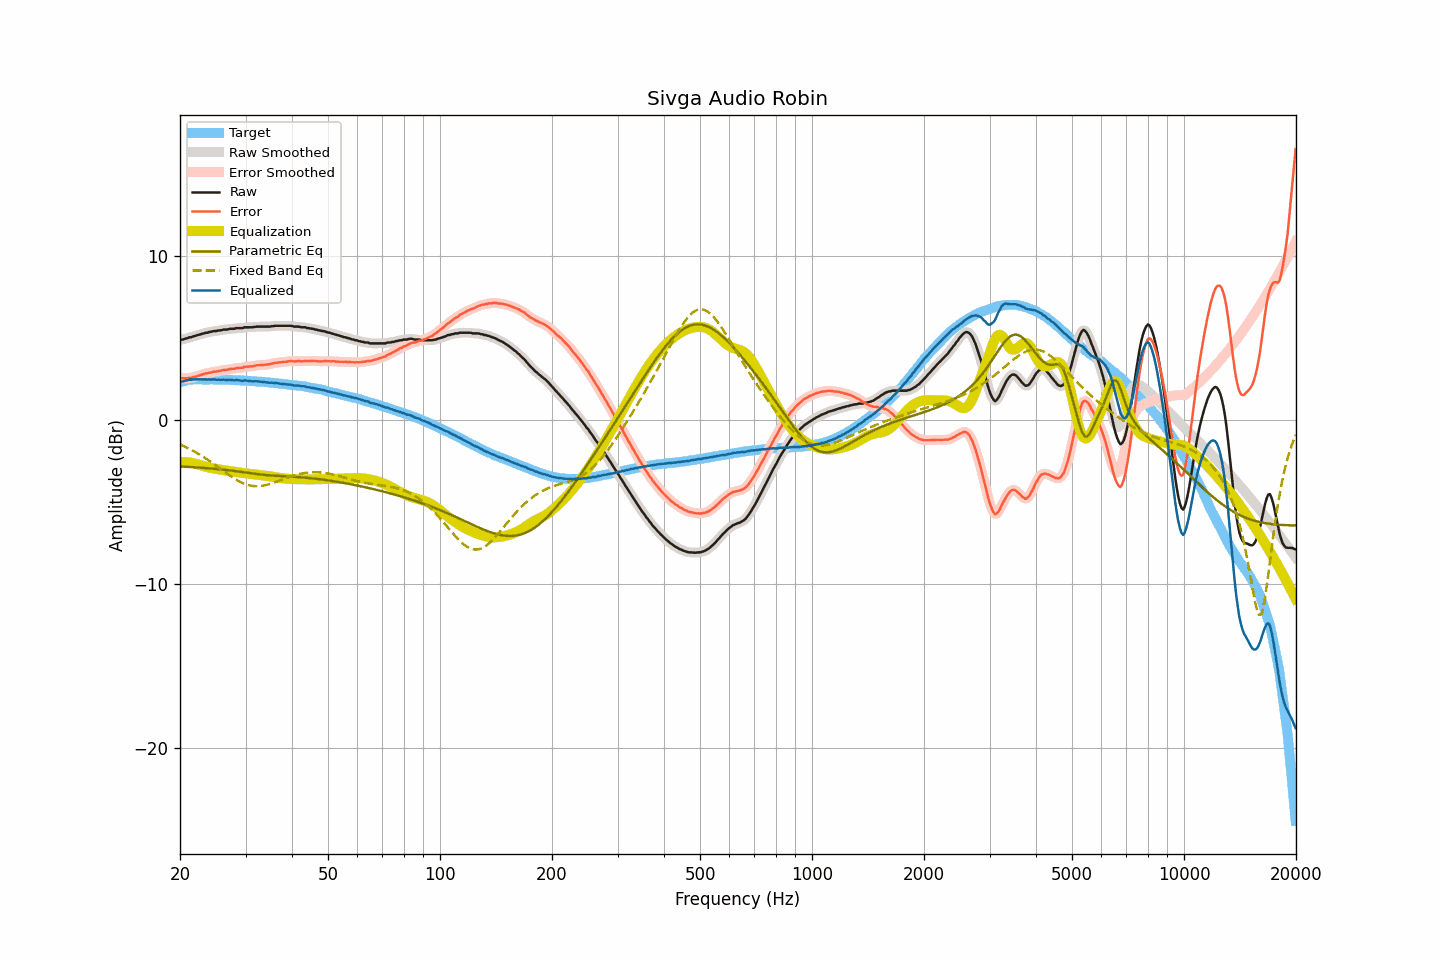

Values plotted in this chart, from the file beside it:
frequency, raw, smoothed, error, error_smoothed, equalization, parametric_eq, fixed_band_eq, equalized_raw, equalized_smoothed, target
20.00, 4.90, 4.90, 2.58, 2.58, -2.57, -2.83, -1.48, 2.33, 2.33, 2.32
20.20, 4.92, 4.92, 2.57, 2.57, -2.56, -2.83, -1.53, 2.35, 2.35, 2.35
20.40, 4.93, 4.94, 2.55, 2.56, -2.56, -2.84, -1.57, 2.37, 2.38, 2.38
20.61, 4.97, 4.96, 2.57, 2.56, -2.56, -2.84, -1.62, 2.41, 2.40, 2.40
20.81, 4.99, 4.99, 2.56, 2.56, -2.56, -2.85, -1.66, 2.42, 2.43, 2.43
21.02, 5.02, 5.02, 2.56, 2.57, -2.57, -2.85, -1.71, 2.45, 2.45, 2.46
21.23, 5.06, 5.05, 2.59, 2.58, -2.58, -2.86, -1.76, 2.48, 2.46, 2.47
21.44, 5.06, 5.07, 2.58, 2.60, -2.60, -2.86, -1.81, 2.46, 2.48, 2.48
21.66, 5.11, 5.10, 2.62, 2.62, -2.62, -2.87, -1.86, 2.49, 2.48, 2.49
21.87, 5.13, 5.13, 2.64, 2.64, -2.64, -2.88, -1.92, 2.49, 2.49, 2.49
22.09, 5.16, 5.16, 2.66, 2.67, -2.67, -2.88, -1.97, 2.49, 2.50, 2.50
22.31, 5.20, 5.19, 2.70, 2.70, -2.70, -2.89, -2.03, 2.50, 2.49, 2.50
22.54, 5.22, 5.22, 2.72, 2.73, -2.73, -2.89, -2.09, 2.49, 2.49, 2.49
22.76, 5.25, 5.25, 2.76, 2.76, -2.76, -2.90, -2.15, 2.49, 2.49, 2.49
22.99, 5.28, 5.28, 2.80, 2.79, -2.79, -2.91, -2.21, 2.49, 2.49, 2.48
23.22, 5.30, 5.30, 2.82, 2.82, -2.82, -2.92, -2.27, 2.48, 2.49, 2.48
23.45, 5.34, 5.33, 2.86, 2.85, -2.84, -2.92, -2.34, 2.50, 2.49, 2.48
23.69, 5.34, 5.35, 2.86, 2.87, -2.87, -2.93, -2.40, 2.47, 2.48, 2.48
23.92, 5.38, 5.37, 2.90, 2.89, -2.89, -2.94, -2.47, 2.49, 2.48, 2.48
24.16, 5.39, 5.39, 2.90, 2.91, -2.91, -2.95, -2.54, 2.48, 2.48, 2.49
24.40, 5.41, 5.42, 2.92, 2.93, -2.93, -2.96, -2.60, 2.48, 2.49, 2.49
24.65, 5.44, 5.43, 2.96, 2.95, -2.95, -2.96, -2.67, 2.49, 2.48, 2.48
24.89, 5.44, 5.44, 2.96, 2.97, -2.96, -2.97, -2.74, 2.47, 2.48, 2.48
25.14, 5.45, 5.46, 2.97, 2.98, -2.98, -2.98, -2.82, 2.47, 2.47, 2.48
25.39, 5.48, 5.47, 3.00, 2.99, -3.00, -2.99, -2.89, 2.48, 2.47, 2.47
25.65, 5.48, 5.49, 3.01, 3.02, -3.02, -3.00, -2.96, 2.46, 2.47, 2.47
25.91, 5.50, 5.51, 3.04, 3.04, -3.03, -3.01, -3.03, 2.46, 2.47, 2.46
26.16, 5.53, 5.52, 3.07, 3.05, -3.05, -3.02, -3.10, 2.48, 2.47, 2.46
26.43, 5.53, 5.53, 3.07, 3.07, -3.07, -3.03, -3.17, 2.46, 2.46, 2.46
26.69, 5.53, 5.54, 3.07, 3.08, -3.08, -3.04, -3.24, 2.45, 2.46, 2.46
26.96, 5.55, 5.55, 3.09, 3.09, -3.10, -3.06, -3.31, 2.45, 2.46, 2.46
27.23, 5.58, 5.57, 3.12, 3.11, -3.11, -3.07, -3.38, 2.47, 2.46, 2.46
27.50, 5.58, 5.58, 3.12, 3.12, -3.13, -3.08, -3.45, 2.45, 2.45, 2.46
27.77, 5.58, 5.58, 3.14, 3.14, -3.14, -3.09, -3.51, 2.44, 2.44, 2.44
28.05, 5.58, 5.59, 3.14, 3.15, -3.15, -3.10, -3.58, 2.43, 2.44, 2.44
28.33, 5.62, 5.61, 3.19, 3.17, -3.17, -3.12, -3.63, 2.45, 2.44, 2.43
28.62, 5.62, 5.62, 3.19, 3.19, -3.18, -3.13, -3.69, 2.44, 2.44, 2.43
28.90, 5.62, 5.62, 3.19, 3.19, -3.20, -3.14, -3.74, 2.42, 2.42, 2.43
29.19, 5.62, 5.62, 3.20, 3.20, -3.21, -3.16, -3.79, 2.41, 2.41, 2.42
29.48, 5.62, 5.64, 3.20, 3.22, -3.22, -3.17, -3.84, 2.40, 2.41, 2.42
29.78, 5.67, 5.65, 3.26, 3.24, -3.24, -3.18, -3.88, 2.43, 2.42, 2.41
30.08, 5.67, 5.67, 3.26, 3.26, -3.25, -3.20, -3.92, 2.42, 2.42, 2.41
30.38, 5.67, 5.67, 3.27, 3.27, -3.26, -3.21, -3.95, 2.41, 2.41, 2.40
30.68, 5.67, 5.67, 3.27, 3.27, -3.27, -3.22, -3.97, 2.39, 2.39, 2.40
30.99, 5.67, 5.67, 3.28, 3.28, -3.29, -3.24, -4.00, 2.38, 2.38, 2.38
31.30, 5.67, 5.68, 3.29, 3.29, -3.30, -3.25, -4.01, 2.37, 2.37, 2.38
31.61, 5.69, 5.69, 3.31, 3.31, -3.32, -3.26, -4.03, 2.37, 2.37, 2.38
31.93, 5.70, 5.70, 3.33, 3.33, -3.33, -3.28, -4.03, 2.37, 2.37, 2.37
32.24, 5.71, 5.71, 3.35, 3.35, -3.34, -3.29, -4.03, 2.37, 2.37, 2.36
32.57, 5.71, 5.71, 3.36, 3.36, -3.35, -3.30, -4.03, 2.36, 2.36, 2.35
32.89, 5.71, 5.71, 3.36, 3.36, -3.36, -3.31, -4.02, 2.35, 2.35, 2.35
33.22, 5.71, 5.71, 3.37, 3.37, -3.37, -3.32, -4.01, 2.34, 2.34, 2.34
33.55, 5.71, 5.71, 3.37, 3.38, -3.38, -3.33, -3.99, 2.33, 2.33, 2.33
33.89, 5.71, 5.71, 3.39, 3.38, -3.39, -3.34, -3.97, 2.32, 2.32, 2.32
34.23, 5.71, 5.71, 3.39, 3.39, -3.40, -3.35, -3.95, 2.31, 2.31, 2.32
34.57, 5.71, 5.71, 3.40, 3.40, -3.41, -3.36, -3.92, 2.30, 2.30, 2.31
34.92, 5.71, 5.72, 3.42, 3.42, -3.43, -3.37, -3.89, 2.28, 2.29, 2.29
35.27, 5.74, 5.73, 3.45, 3.45, -3.45, -3.38, -3.86, 2.29, 2.28, 2.29
35.62, 5.74, 5.74, 3.46, 3.47, -3.46, -3.38, -3.83, 2.28, 2.28, 2.28
35.97, 5.76, 5.76, 3.50, 3.49, -3.48, -3.39, -3.79, 2.28, 2.27, 2.26
... 635 more rows
